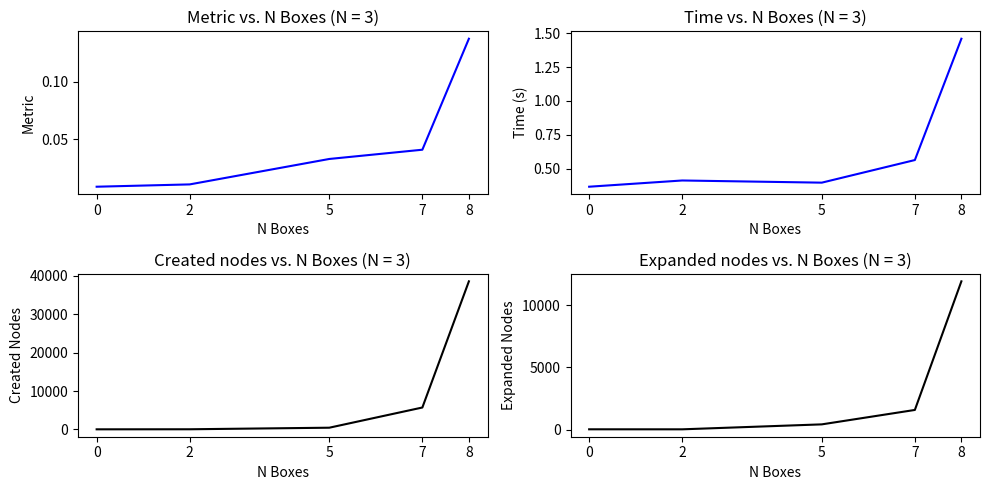

This chart was generated by the following Python code:

import matplotlib.pyplot as plt
import numpy as np

size = 3
ls_boxes = [0, 2, 5, 7, 8]
ls_metrics = [0.009, 0.011, 0.033, 0.041, 0.137]
ls_times = [0.366, 0.412, 0.396, 0.563, 1.459]
ls_nodes = [40, 54, 462, 5724, 38596]
ls_expanded = [18, 16, 414, 1572, 11900]

fig, ax = plt.subplots(2, 2, figsize=(10, 5))
ax = ax.ravel()

ax[0].plot(ls_boxes, ls_metrics, color='b')
ax[0].set_xticks(ls_boxes)
ax[0].set_ylabel('Metric')
ax[0].set_xlabel('N Boxes')
ax[0].set_title('Metric vs. N Boxes (N = {})'.format(size))

ax[1].plot(ls_boxes, ls_times, color='b')
ax[1].set_xticks(ls_boxes)
ax[1].set_ylabel('Time (s)')
ax[1].set_xlabel('N Boxes')
ax[1].set_title('Time vs. N Boxes (N = {})'.format(size))

ax[2].plot(ls_boxes, ls_nodes, color='k')
ax[2].set_xticks(ls_boxes)
ax[2].set_ylabel('Created Nodes')
ax[2].set_xlabel('N Boxes')
ax[2].set_title('Created nodes vs. N Boxes (N = {})'.format(size))

ax[3].plot(ls_boxes, ls_expanded, color='k')
ax[3].set_xticks(ls_boxes)
ax[3].set_ylabel('Expanded Nodes')
ax[3].set_xlabel('N Boxes')
ax[3].set_title('Expanded nodes vs. N Boxes (N = {})'.format(size))

fig.tight_layout()

plt.show()